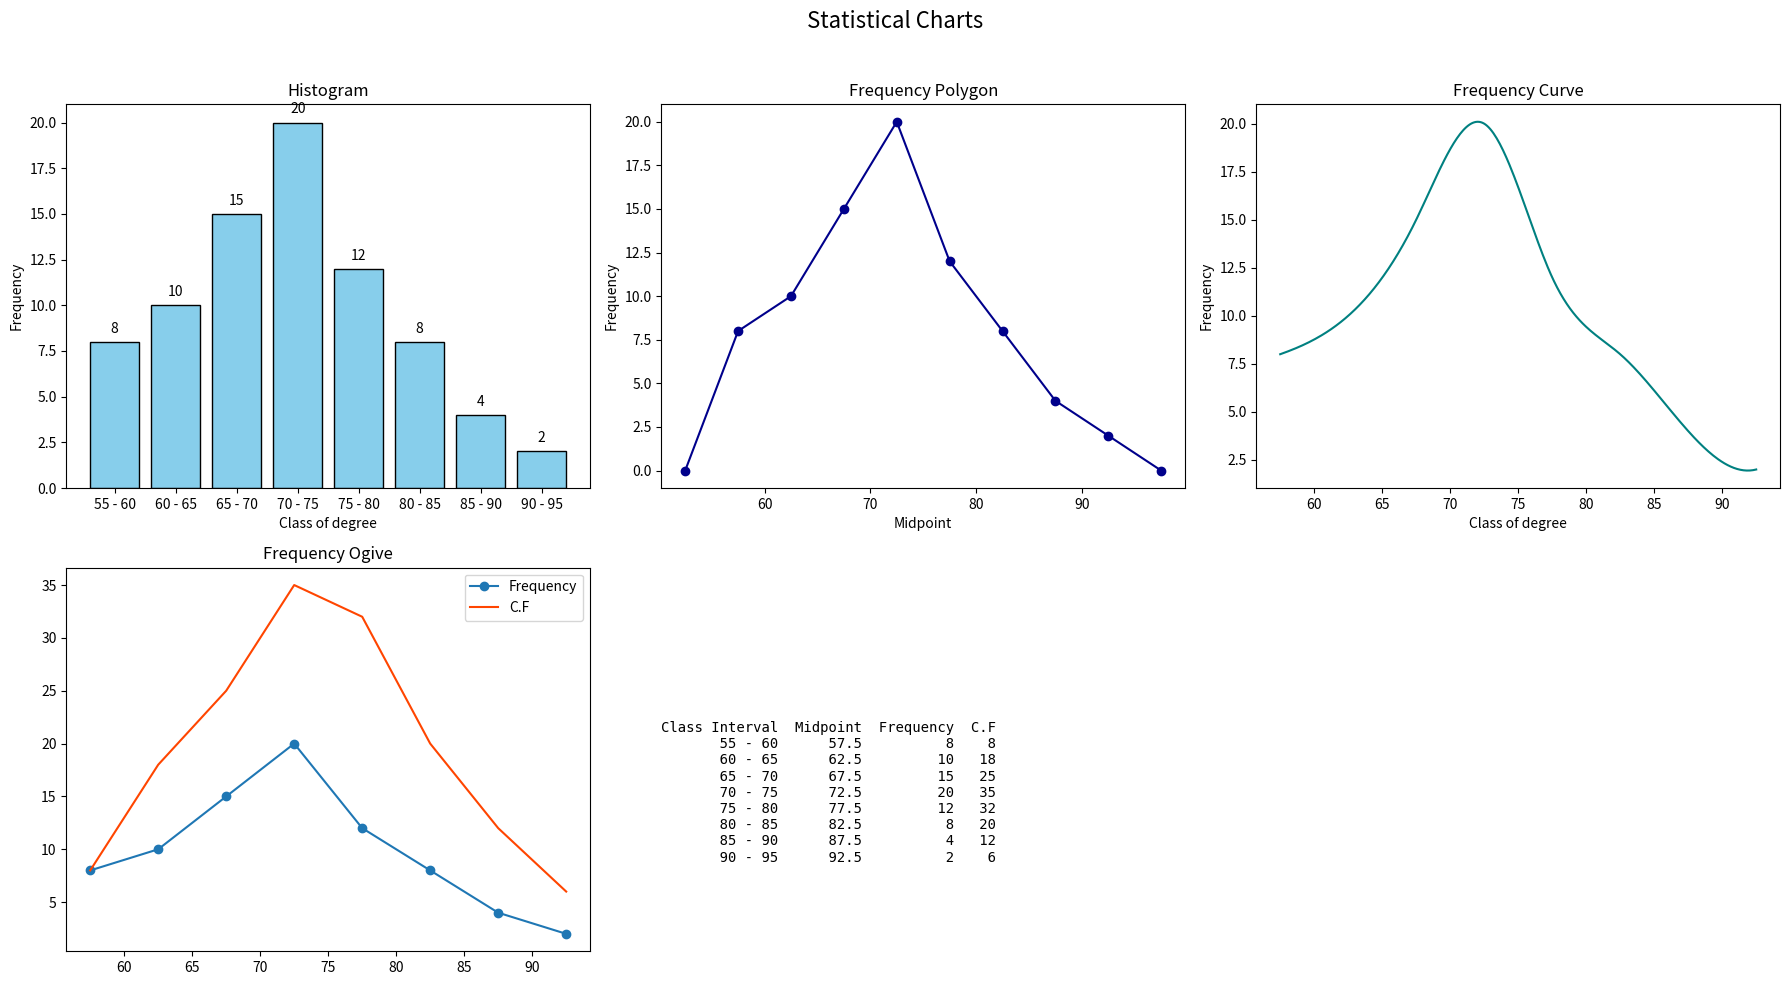

The matplotlib source for this figure:
import matplotlib.pyplot as plt
import pandas as pd
import numpy as np
from scipy.interpolate import make_interp_spline

class_intervals = ['55 - 60', '60 - 65', '65 - 70', '70 - 75', '75 - 80', '80 - 85', '85 - 90', '90 - 95']
frequencies = [8, 10, 15, 20, 12, 8, 4, 2]
lower_bounds = [int(i.split('-')[0]) for i in class_intervals]
upper_bounds = [int(i.split('-')[1]) for i in class_intervals]
midpoints = [(low + high) / 2 for low, high in zip(lower_bounds, upper_bounds)]

modified_cf = [frequencies[0]] + [frequencies[i] + frequencies[i-1] for i in range(1, len(frequencies))]

df = pd.DataFrame({
    'Class Interval': class_intervals,
    'Midpoint': midpoints,
    'Frequency': frequencies,
    'C.F': modified_cf
})

fig, axs = plt.subplots(2, 3, figsize=(18, 10))
fig.suptitle('Statistical Charts', fontsize=16)

axs[0, 0].bar(class_intervals, frequencies, color='skyblue', edgecolor='black')
for i, val in enumerate(frequencies):
    axs[0, 0].text(i, val + 0.5, str(val), ha='center')
axs[0, 0].set_title("Histogram")
axs[0, 0].set_xlabel("Class of degree")
axs[0, 0].set_ylabel("Frequency")

extended_midpoints = [midpoints[0] - 5] + midpoints + [midpoints[-1] + 5]
extended_frequencies = [0] + frequencies + [0]
axs[0, 1].plot(extended_midpoints, extended_frequencies, marker='o', color='darkblue')
axs[0, 1].set_title("Frequency Polygon")
axs[0, 1].set_xlabel("Midpoint")
axs[0, 1].set_ylabel("Frequency")

x_new = np.linspace(min(midpoints), max(midpoints), 300)
spl = make_interp_spline(midpoints, frequencies, k=3)
y_smooth = spl(x_new)
axs[0, 2].plot(x_new, y_smooth, color='teal')
axs[0, 2].set_title("Frequency Curve")
axs[0, 2].set_xlabel("Class of degree")
axs[0, 2].set_ylabel("Frequency")

axs[1, 0].plot(midpoints, frequencies, label="Frequency", marker='o')
axs[1, 0].plot(midpoints, modified_cf, label="C.F", color='orangered')
axs[1, 0].set_title("Frequency Ogive")
axs[1, 0].legend()

table_text = df.to_string(index=False)
axs[1, 1].axis('off')
axs[1, 1].text(0, 0.6, table_text, fontfamily='monospace', fontsize=10, verticalalignment='top')


axs[1, 2].axis('off')

plt.tight_layout(rect=[0, 0, 1, 0.96])
plt.show()
